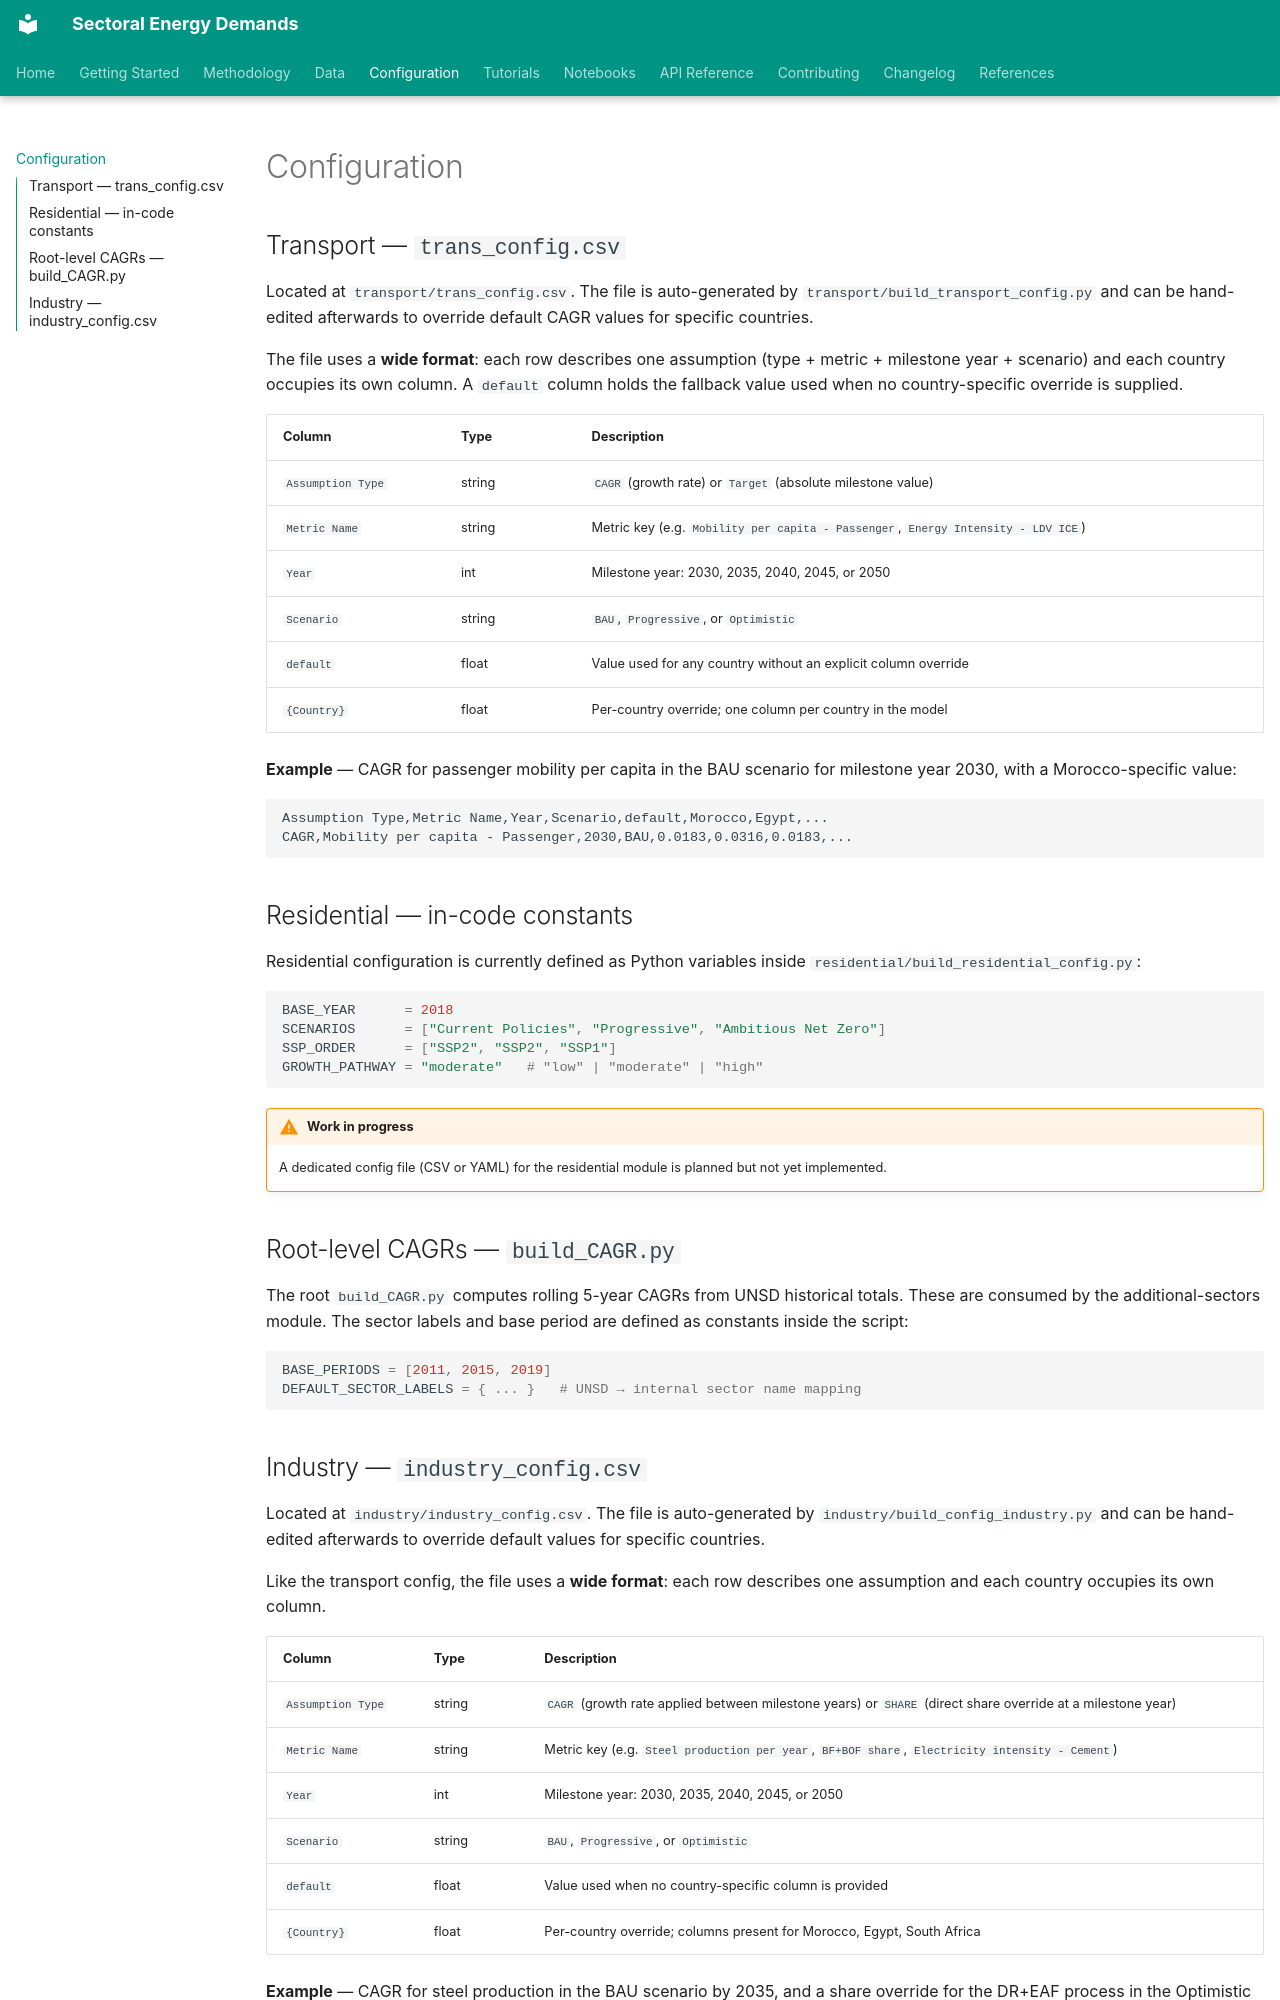

repository: ljansen-iee/SEED · page: configuration/index.html · generator: mkdocs

# Configuration

## Transport — `trans_config.csv`

Located at `transport/trans_config.csv`. The file is auto-generated by
`transport/build_transport_config.py` and can be hand-edited afterwards to
override default CAGR values for specific countries.

The file uses a **wide format**: each row describes one assumption
(type + metric + milestone year + scenario) and each country occupies its own
column. A `default` column holds the fallback value used when no country-specific
override is supplied.

| Column | Type | Description |
|--------|------|-------------|
| `Assumption Type` | string | `CAGR` (growth rate) or `Target` (absolute milestone value) |
| `Metric Name` | string | Metric key (e.g. `Mobility per capita - Passenger`, `Energy Intensity - LDV ICE`) |
| `Year` | int | Milestone year: 2030, 2035, 2040, 2045, or 2050 |
| `Scenario` | string | `BAU`, `Progressive`, or `Optimistic` |
| `default` | float | Value used for any country without an explicit column override |
| `{Country}` | float | Per-country override; one column per country in the model |

**Example** — CAGR for passenger mobility per capita in the BAU scenario for
milestone year 2030, with a Morocco-specific value:

```csv
Assumption Type,Metric Name,Year,Scenario,default,Morocco,Egypt,...
CAGR,Mobility per capita - Passenger,2030,BAU,0.0183,0.0316,0.0183,...
```

## Residential — in-code constants

Residential configuration is currently defined as Python variables inside
`residential/build_residential_config.py`:

```python
BASE_YEAR      = 2018
SCENARIOS      = ["Current Policies", "Progressive", "Ambitious Net Zero"]
SSP_ORDER      = ["SSP2", "SSP2", "SSP1"]
GROWTH_PATHWAY = "moderate"   # "low" | "moderate" | "high"
```

!!! warning "Work in progress"
    A dedicated config file (CSV or YAML) for the residential module is planned
    but not yet implemented.

## Root-level CAGRs — `build_CAGR.py`

The root `build_CAGR.py` computes rolling 5-year CAGRs from UNSD historical
totals. These are consumed by the additional-sectors module. The sector labels
and base period are defined as constants inside the script:

```python
BASE_PERIODS = [2011, 2015, 2019]
DEFAULT_SECTOR_LABELS = { ... }   # UNSD → internal sector name mapping
```
